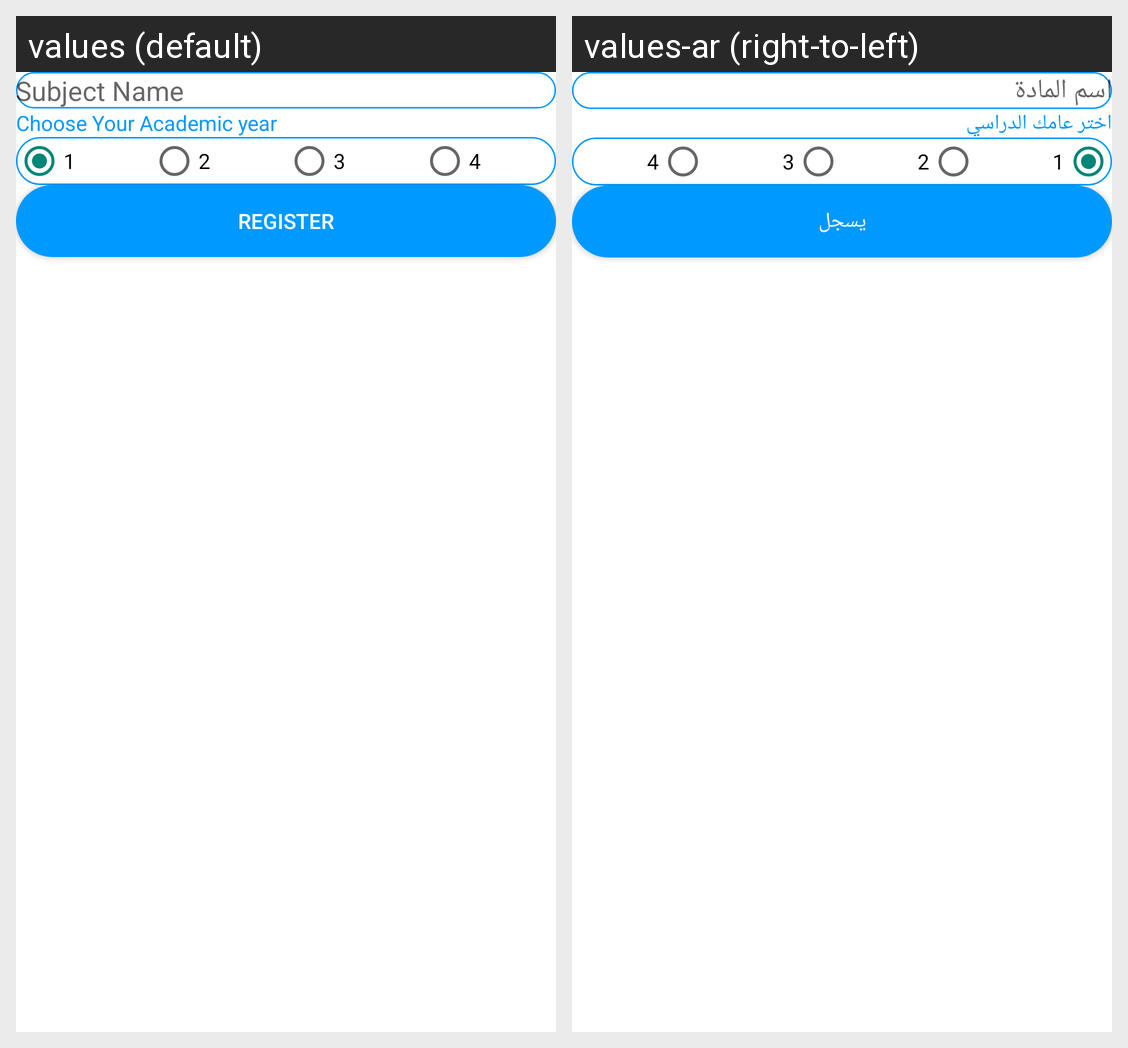

For this localized Android screen grid, give each drawn string resource with its value in every locale shown.
Android screen res/layout/activity_register_professor.xml rendered under 2 locales, left to right: values (default), values-ar (right-to-left). Device: Nexus 5 (rendered at 1080×1920; each locale shown at half size, 540×960, under a caption strip naming it); theme Theme.AttendanceStudent.
Strings drawn on this screen, with the default value and each locale's value (text and hints the layout hard-codes, and strings that could not be matched under every locale, appear in the picture but are not listed):

subject_name
  values: Subject Name
  values-ar: اسم المادة

choose_your_academic_year
  values: Choose Your Academic year
  values-ar: اختر عامك الدراسي

register
  values: Register
  values-ar: يسجل
